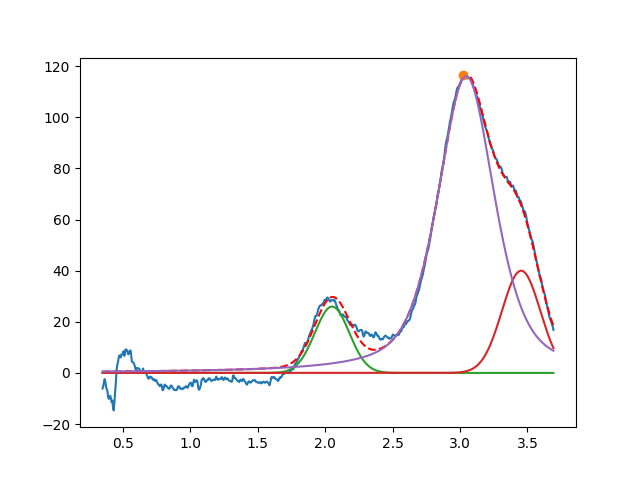

Data behind this chart, as committed beside it:
2.051492158247520958e+00, 2.597297462656002054e+01, 2.999999999999495848e-01, 9.999999999989859223e-01
3.453297637528580211e+00, 3.999999999999993605e+01, 3.353064460154706050e-01, 9.999999999930725414e-01
3.045753856968338891e+00, 1.161198433170480939e+02, 4.998998774592101069e-01, 4.581439287711077113e-01
